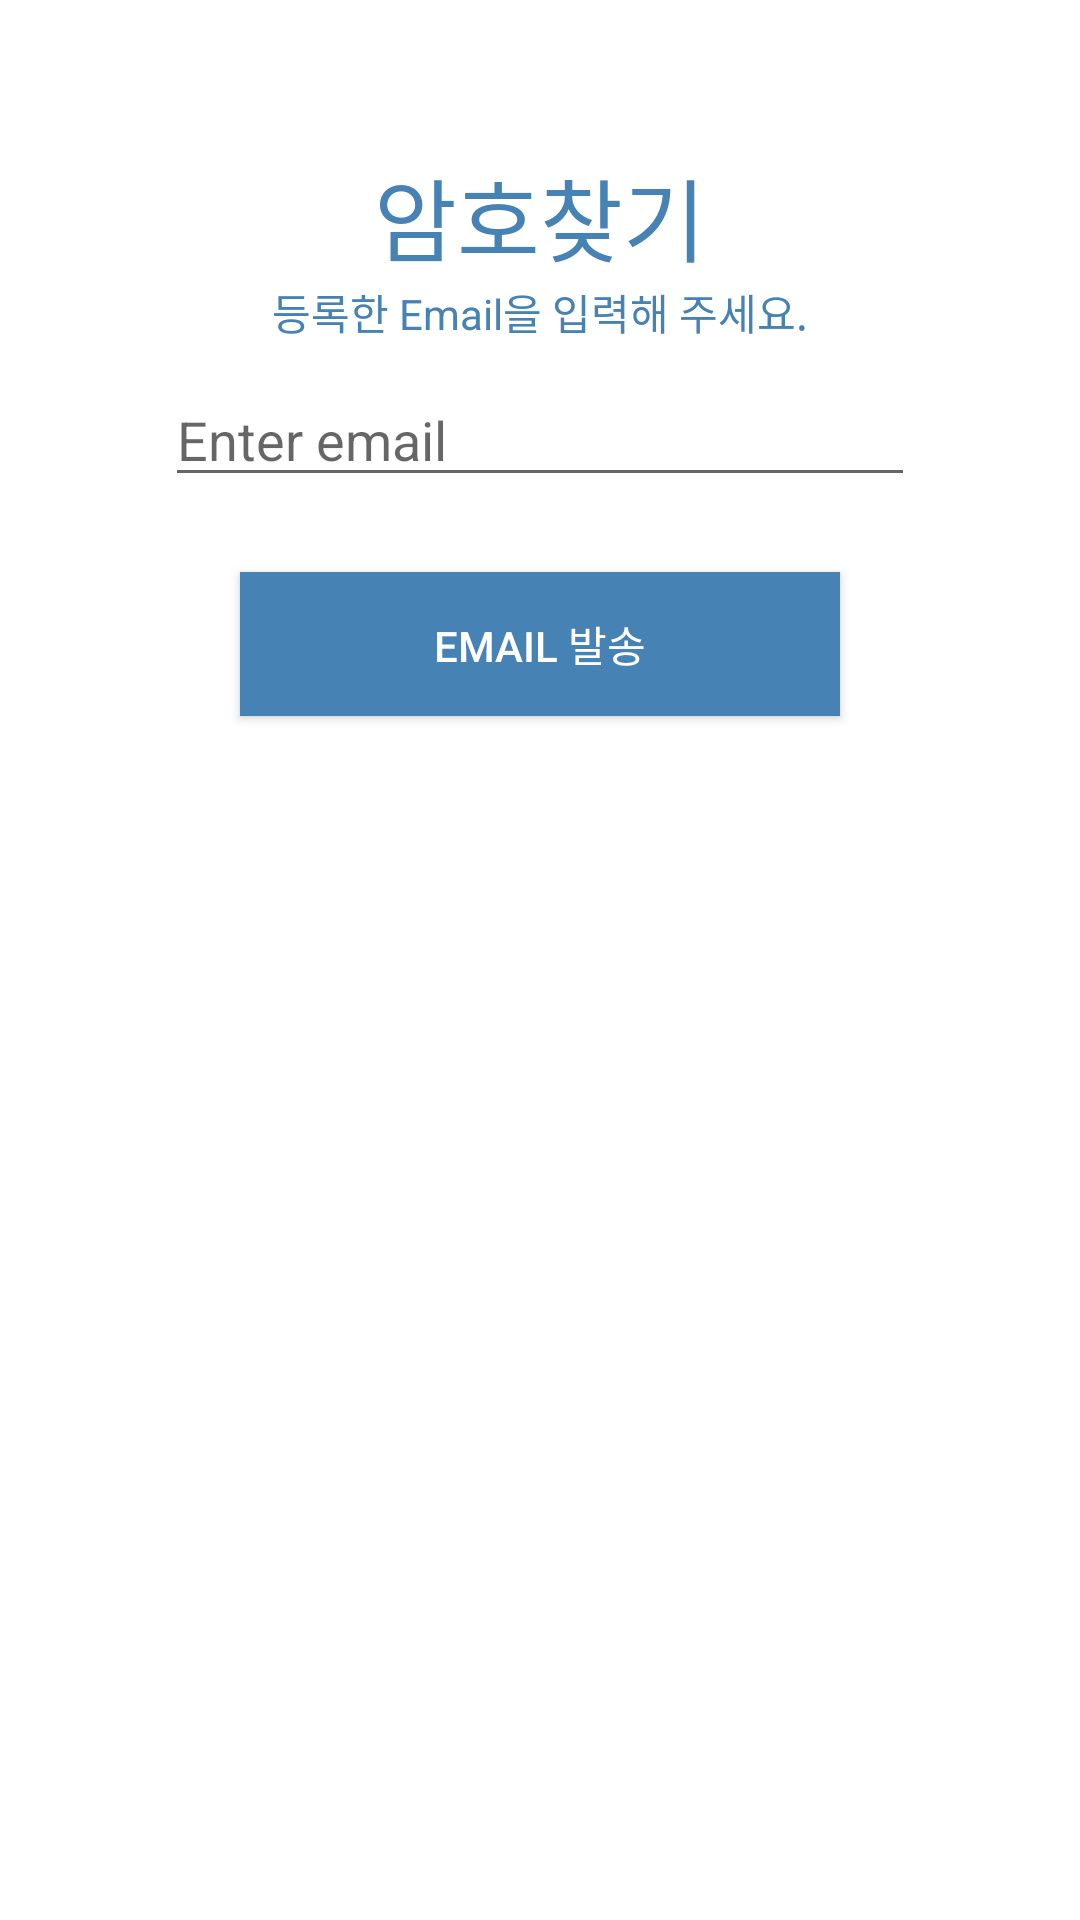

Layout XML and referenced resources for this Android screen:
<!-- AndroidManifest.xml: application theme AppTheme -->
<!-- res/layout/activity_find.xml -->
<?xml version="1.0" encoding="utf-8"?>
<LinearLayout xmlns:android="http://schemas.android.com/apk/res/android"
    xmlns:app="http://schemas.android.com/apk/res-auto"
    xmlns:tools="http://schemas.android.com/tools"
    android:layout_width="match_parent"
    android:layout_height="match_parent"
    android:orientation="vertical"
    android:background="#ffffff"
    tools:context=".FindActivity">

    <TextView
        android:layout_gravity="center_horizontal"
        android:layout_width="wrap_content"
        android:layout_height="wrap_content"
        android:layout_marginTop="50dp"
        android:textSize="30dp"
        android:textColor="@color/blue"
        android:text="암호찾기" />

    <TextView
        android:text="등록한 Email을 입력해 주세요."
        android:layout_gravity="center_horizontal"
        android:layout_width="wrap_content"
        android:layout_height="wrap_content"
        android:textColor="@color/blue"/>

    <EditText
        android:id="@+id/editTextUserEmail"
        android:layout_width="250dp"
        android:layout_height="wrap_content"
        android:layout_gravity="center_horizontal"
        android:layout_margin="10dp"
        android:hint="Enter email"
        android:inputType="textEmailAddress" />

    <Button
        android:id="@+id/buttonFind"
        android:layout_width="200dp"
        android:layout_height="wrap_content"
        android:layout_gravity="center_horizontal"
        android:layout_margin="15dp"
        android:background="@color/blue"
        android:textColor="@color/white"
        android:text="Email 발송" />

    <TextView
        android:id="@+id/textviewMessage"
        android:layout_width="wrap_content"
        android:layout_height="wrap_content"
        android:layout_gravity="center_horizontal"
        android:textColor="@color/colorPrimary" />

</LinearLayout>
<!-- resources referenced by this layout -->
<resources>
  <color name="blue">#4682B4</color>
  <color name="colorPrimary">#6200EE</color>
  <color name="white">#ffff</color>
  <style name="AppTheme" parent="Theme.AppCompat.Light.DarkActionBar">
          
          <item name="colorPrimary">#5DA4BE</item>
          <item name="colorPrimaryDark">#A1CDE1</item>
          <item name="colorAccent">@color/colorAccent</item>
      </style>
  <color name="colorAccent">#03DAC5</color>
</resources>
